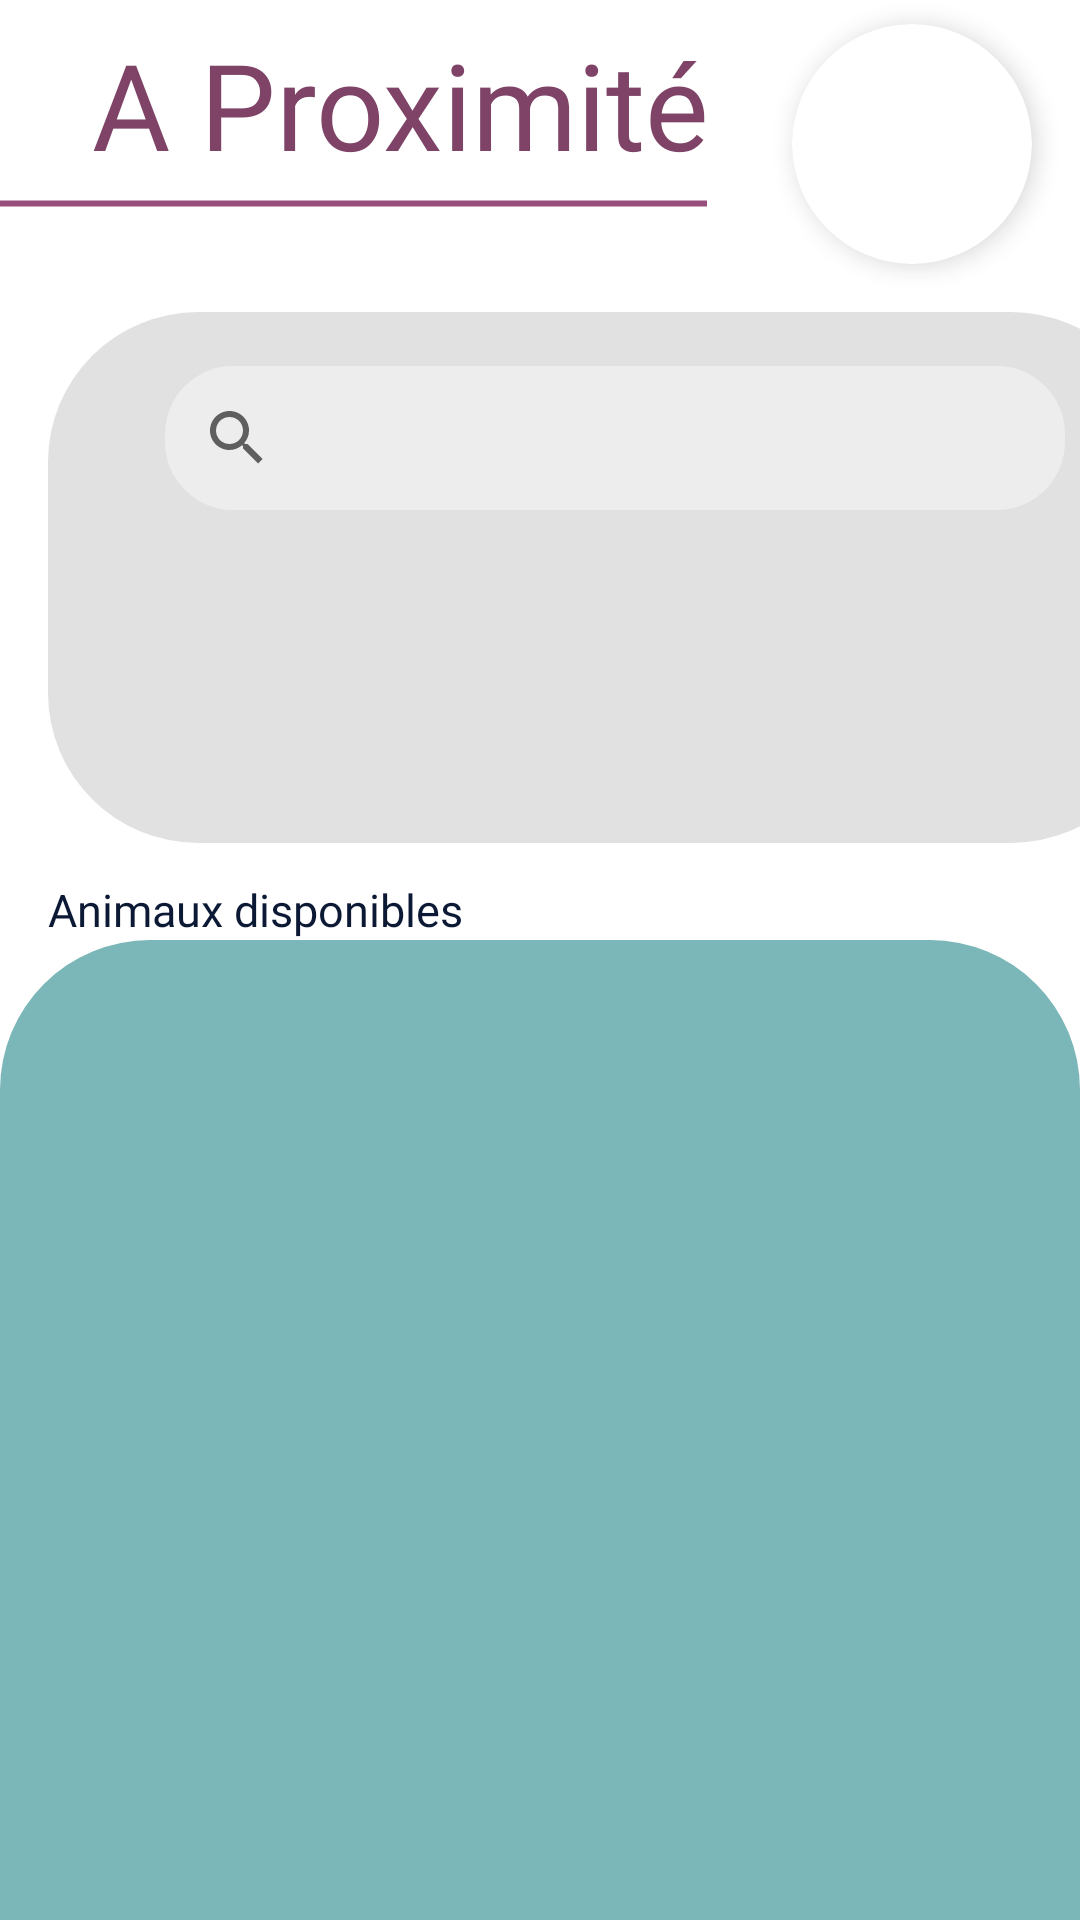

Write the Android layout XML for this screen, with the resource values it uses.
<!-- AndroidManifest.xml: application theme Theme.PetUp -->
<!-- res/layout/fragment_home.xml -->
<?xml version="1.0" encoding="utf-8"?>
<androidx.constraintlayout.widget.ConstraintLayout xmlns:android="http://schemas.android.com/apk/res/android"
    xmlns:app="http://schemas.android.com/apk/res-auto"
    xmlns:tools="http://schemas.android.com/tools"
    android:layout_width="match_parent"
    android:layout_height="match_parent"
    tools:context=".ui.home.HomeFragment">


    <TextView
        android:id="@+id/textView2"
        android:layout_width="371dp"
        android:layout_height="177dp"
        android:layout_marginStart="16dp"
        android:layout_marginTop="16dp"
        android:layout_marginEnd="16dp"
        android:background="@drawable/rectangle_transparent_menu"
        app:layout_constraintEnd_toEndOf="parent"
        app:layout_constraintHorizontal_bias="0.0"
        app:layout_constraintStart_toStartOf="parent"
        app:layout_constraintTop_toBottomOf="@+id/cardView4" />



    <SearchView
        android:id="@+id/rechercher_menu"
        android:layout_width="wrap_content"
        android:layout_height="0dp"
        android:layout_marginTop="8dp"
        android:background="@drawable/rounded_searchview"
        android:translationX="30dp"
        android:translationY="10dp"
        app:layout_constraintEnd_toEndOf="@+id/textView2"
        app:layout_constraintHorizontal_bias="0.126"
        app:layout_constraintStart_toStartOf="@+id/textView2"
        app:layout_constraintTop_toTopOf="@+id/textView2">

    </SearchView>

    <ImageView
        android:id="@+id/imageView"
        android:layout_width="269dp"
        android:layout_height="13dp"
        app:layout_constraintEnd_toEndOf="@+id/textView15"
        app:layout_constraintHorizontal_bias="1.0"
        app:layout_constraintStart_toStartOf="parent"
        app:layout_constraintTop_toBottomOf="@+id/textView15"
        app:srcCompat="@drawable/ligne" />

    <TextView
        android:id="@+id/textView15"
        style="@style/Titre"
        android:layout_width="wrap_content"
        android:layout_height="wrap_content"
        android:layout_marginTop="8dp"
        android:text="A Proximité"
        app:layout_constraintEnd_toStartOf="@+id/cardView4"
        app:layout_constraintHorizontal_bias="0.526"
        app:layout_constraintStart_toStartOf="parent"
        app:layout_constraintTop_toTopOf="parent" />

    <androidx.recyclerview.widget.RecyclerView
        android:id="@+id/recycler_home_horizontal"
        android:layout_width="300dp"
        android:layout_height="68dp"
        android:layout_marginBottom="92dp"
        android:orientation="horizontal"
        android:overScrollMode="never"
        android:translationY="55dp"
        app:layout_constraintBottom_toBottomOf="@+id/textView2"
        app:layout_constraintEnd_toEndOf="@+id/textView2"
        app:layout_constraintHorizontal_bias="0.511"
        app:layout_constraintStart_toStartOf="@+id/textView2"
        app:layout_constraintTop_toTopOf="@+id/textView2"
        app:layout_constraintVertical_bias="1.0" />

    <androidx.cardview.widget.CardView
        android:id="@+id/cardView4"
        android:layout_width="80dp"
        android:layout_height="80dp"
        android:layout_marginTop="8dp"
        android:layout_marginEnd="16dp"
        app:cardCornerRadius="50dp"
        app:cardElevation="5dp"
        app:layout_constraintEnd_toEndOf="parent"
        app:layout_constraintTop_toTopOf="parent">

        <ImageView
            android:id="@+id/imageView5"
            android:layout_width="wrap_content"
            android:layout_height="wrap_content"
            tools:src="@tools:sample/avatars" />


    </androidx.cardview.widget.CardView>

    <TextView
        android:id="@+id/textView16"
        style="@style/Types"
        android:layout_width="wrap_content"
        android:layout_height="wrap_content"
        android:layout_marginStart="16dp"
        android:layout_marginTop="12dp"
        android:text="Animaux disponibles"
        app:layout_constraintStart_toStartOf="parent"
        app:layout_constraintTop_toBottomOf="@+id/textView2" />

    <TextView
        android:id="@+id/textView14"
        android:layout_width="wrap_content"
        android:layout_height="wrap_content"
        android:background="@drawable/rectangle_bleu"
        app:layout_constraintEnd_toEndOf="parent"
        app:layout_constraintHorizontal_bias="0.0"
        app:layout_constraintStart_toStartOf="parent"
        app:layout_constraintTop_toBottomOf="@+id/textView16" />

    <androidx.recyclerview.widget.RecyclerView
        android:id="@+id/recycler_home_vertical"
        android:layout_width="414dp"
        android:layout_height="197dp"
        android:layout_marginBottom="132dp"
        android:orientation="vertical"
        android:overScrollMode="never"
        android:translationY="5dp"
        app:layout_constraintBottom_toBottomOf="parent"
        app:layout_constraintEnd_toEndOf="parent"
        app:layout_constraintStart_toStartOf="@+id/textView14"
        app:layout_constraintTop_toTopOf="@+id/textView14" />

</androidx.constraintlayout.widget.ConstraintLayout>
<!-- resources referenced by this layout -->
<resources>
  <!-- drawable ligne (drawable) -->
  <?xml version="1.0" encoding="utf-8"?>
  <selector xmlns:android="http://schemas.android.com/apk/res/android">
  <item>
      <shape
          xmlns:android="http://schemas.android.com/apk/res/android"
          android:shape="line">
          <stroke
              android:width="2dp"
              android:color="@color/violet" />
          <size android:height="5dp" />
      </shape>
  </item>
  </selector>
  <!-- drawable rectangle_bleu (drawable) -->
  <?xml version="1.0" encoding="utf-8"?>
  <selector xmlns:android="http://schemas.android.com/apk/res/android">
      
      <item>
          <shape android:shape="rectangle" xmlns:android="http://schemas.android.com/apk/res/android">
              <corners android:radius="50dp"/>
              <solid android:color="@color/bleufonce"/>
              <size android:height="631dp" android:width="541dp"/>
          </shape>
  
      </item>
  
  </selector>
  <!-- drawable rectangle_transparent_menu (drawable) -->
  <?xml version="1.0" encoding="utf-8"?>
  <selector xmlns:android="http://schemas.android.com/apk/res/android">
  <item>
      <shape android:shape="rectangle" xmlns:android="http://schemas.android.com/apk/res/android">
          <corners android:radius="50dp"/>
          <solid android:color="#FFE1E1E1"/>
          <size android:height="180dp" android:width="520dp"/>
      </shape>
  </item>
  </selector>
  <!-- drawable rounded_searchview (drawable) -->
  <?xml version="1.0" encoding="utf-8"?>
  <selector xmlns:android="http://schemas.android.com/apk/res/android">
      <item>
          <shape android:shape="rectangle" xmlns:android="http://schemas.android.com/apk/res/android">
              <corners android:radius="22.5dp"/>
              <solid android:color="#63FFFFFF"/>
              <size android:height="43dp" android:width="300dp"/>
          </shape>
  
      </item>
  
  </selector>
  <style name="Titre">
          <item name="android:textColor">@color/violetfonce</item>
          <item name="android:textSize">40sp</item>
          <item name="android:fontFamily">@font/kanit</item>
          <item name="android:lineSpacingMultiplier">0.70</item>
      </style>
  <style name="Types">
          <item name="android:textColor">@color/dark</item>
          <item name="android:textSize">15sp</item>
          <item name="android:fontFamily">@font/kanit</item>
          <item name="android:lineSpacingMultiplier">0.70</item>
      </style>
  <style name="Theme.PetUp" parent="Theme.MaterialComponents.DayNight.DarkActionBar">
          
          <item name="colorPrimary">@color/purple_500</item>
          <item name="colorPrimaryVariant">@color/purple_700</item>
          <item name="colorOnPrimary">@color/white</item>
          
          <item name="colorSecondary">@color/teal_200</item>
          <item name="colorSecondaryVariant">@color/teal_700</item>
          <item name="colorOnSecondary">@color/black</item>
          
          <item name="android:statusBarColor" tools:targetApi="l">?attr/colorPrimaryVariant</item>
          
      </style>
  <color name="violet">#FF984E7D</color>
  <color name="bleufonce">#FF7BB6B8</color>
  <color name="violetfonce">#FF7E4366</color>
  <color name="dark">#FF0C1935</color>
  <color name="purple_500">#FF6200EE</color>
  <color name="purple_700">#FF3700B3</color>
  <color name="white">#FFFFFFFF</color>
  <color name="teal_200">#FF03DAC5</color>
  <color name="teal_700">#FF018786</color>
  <color name="black">#FF000000</color>
</resources>
